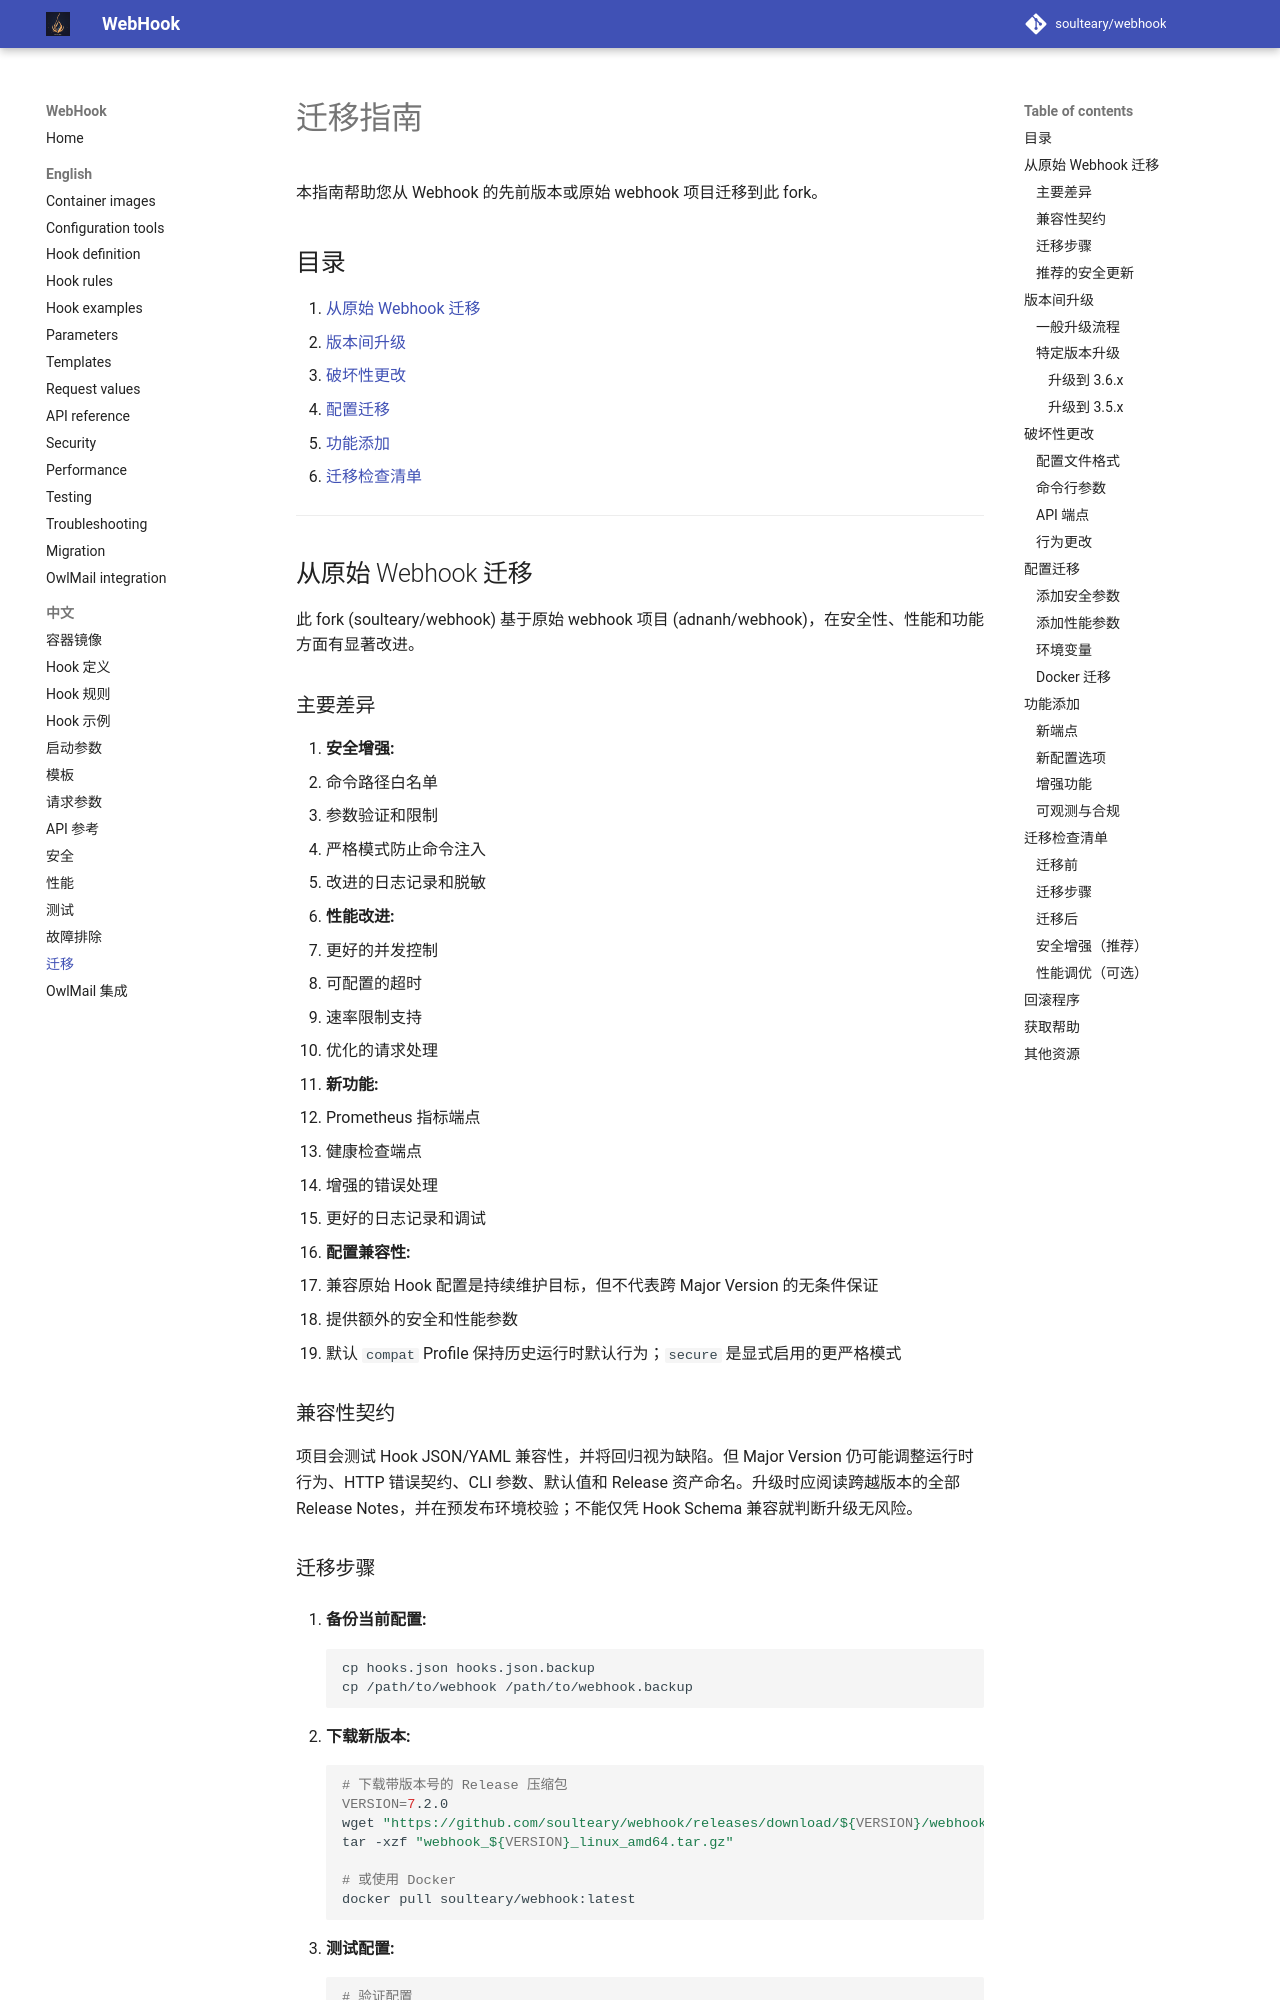

repository: soulteary/webhook · page: 7.2.0/zh-CN/Migration-Guide/index.html · generator: mkdocs

# 迁移指南

## 从 7.3.4 升级到 7.4.0

Hook 定义无需迁移，但本次版本有以下默认行为变化，切换生产流量前请逐项确认：

- Config UI：在配置 `-config-ui-token` / `CONFIG_UI_TOKEN` 之前，“保存到目录”不可用。配置后，保存接口要求在 `X-Config-UI-Token` 请求头中携带该令牌。
- 反向代理之后的限流：只有请求来自 `-trusted-proxies` / `TRUSTED_PROXIES` 列出的地址时，才会采用 `X-Forwarded-For` / `X-Real-IP`。未配置时，所有请求共用代理地址的单 IP 配额。
- 异步 Hook：所有执行槽位在获取超时时间内持续占满时，请求会收到带 `Retry-After` 的 `503`，而不再返回成功。发送方应当重试。
- 可信代理列表：`-trusted-proxies` / `TRUSTED_PROXIES` 中只要有一项不是 IP 地址或 CIDR 网段，整个列表都会被忽略，并在启动时输出警告，此时不会采用转发请求头。
- Multipart 请求：`multipart/form-data` 请求体在解析前会完整读入内存，上限为 `-max-request-body-size`，以便签名规则覆盖原始请求体。请按可接受的最大上传调整该上限和进程内存。
- 启用 Redis 时的健康与就绪检查：Redis 不响应 `PING` 期间，`/health` 和 `/readyz` 会报告不健康。依据就绪探针调度的编排系统会在 Redis 故障期间将实例移出服务。

还需检查依赖了本次被收紧行为的配置：按字符串前缀匹配、或通过符号链接指向目录之外的 `-allowed-command-paths` 目录条目；配置值为空的 `value` 匹配规则；`multipart/form-data` 请求的签名（现在按原始请求体计算）；以及未启用 `-x-request-id` 时由客户端传入的 `X-Request-Id`。

保留原有容器变体和持久化挂载，仅将版本后缀更新为 `7.4.0`，验证 Hook 并测试代表性的签名请求。完整变更见 [CHANGELOG](https://github.com/soulteary/webhook/blob/7.4.0/CHANGELOG.md)。

## 从 7.3.3 升级到 7.3.4

本次是依赖维护版本，无需迁移 Hook 或配置。保留原有容器变体和持久化挂载，仅将版本后缀更新为 `7.3.4`。切换生产流量前验证 Hook 并测试代表性的签名请求；使用 Redis 分布式限流的部署还应检查共享配额。


本指南帮助您从 Webhook 的先前版本或原始 webhook 项目迁移到此 fork。

## 目录

1. [从原始 Webhook 迁移](#从原始-webhook-迁移)
2. [版本间升级](#版本间升级)
3. [破坏性更改](#破坏性更改)
4. [配置迁移](#配置迁移)
5. [功能添加](#功能添加)
6. [迁移检查清单](#迁移检查清单)

---
